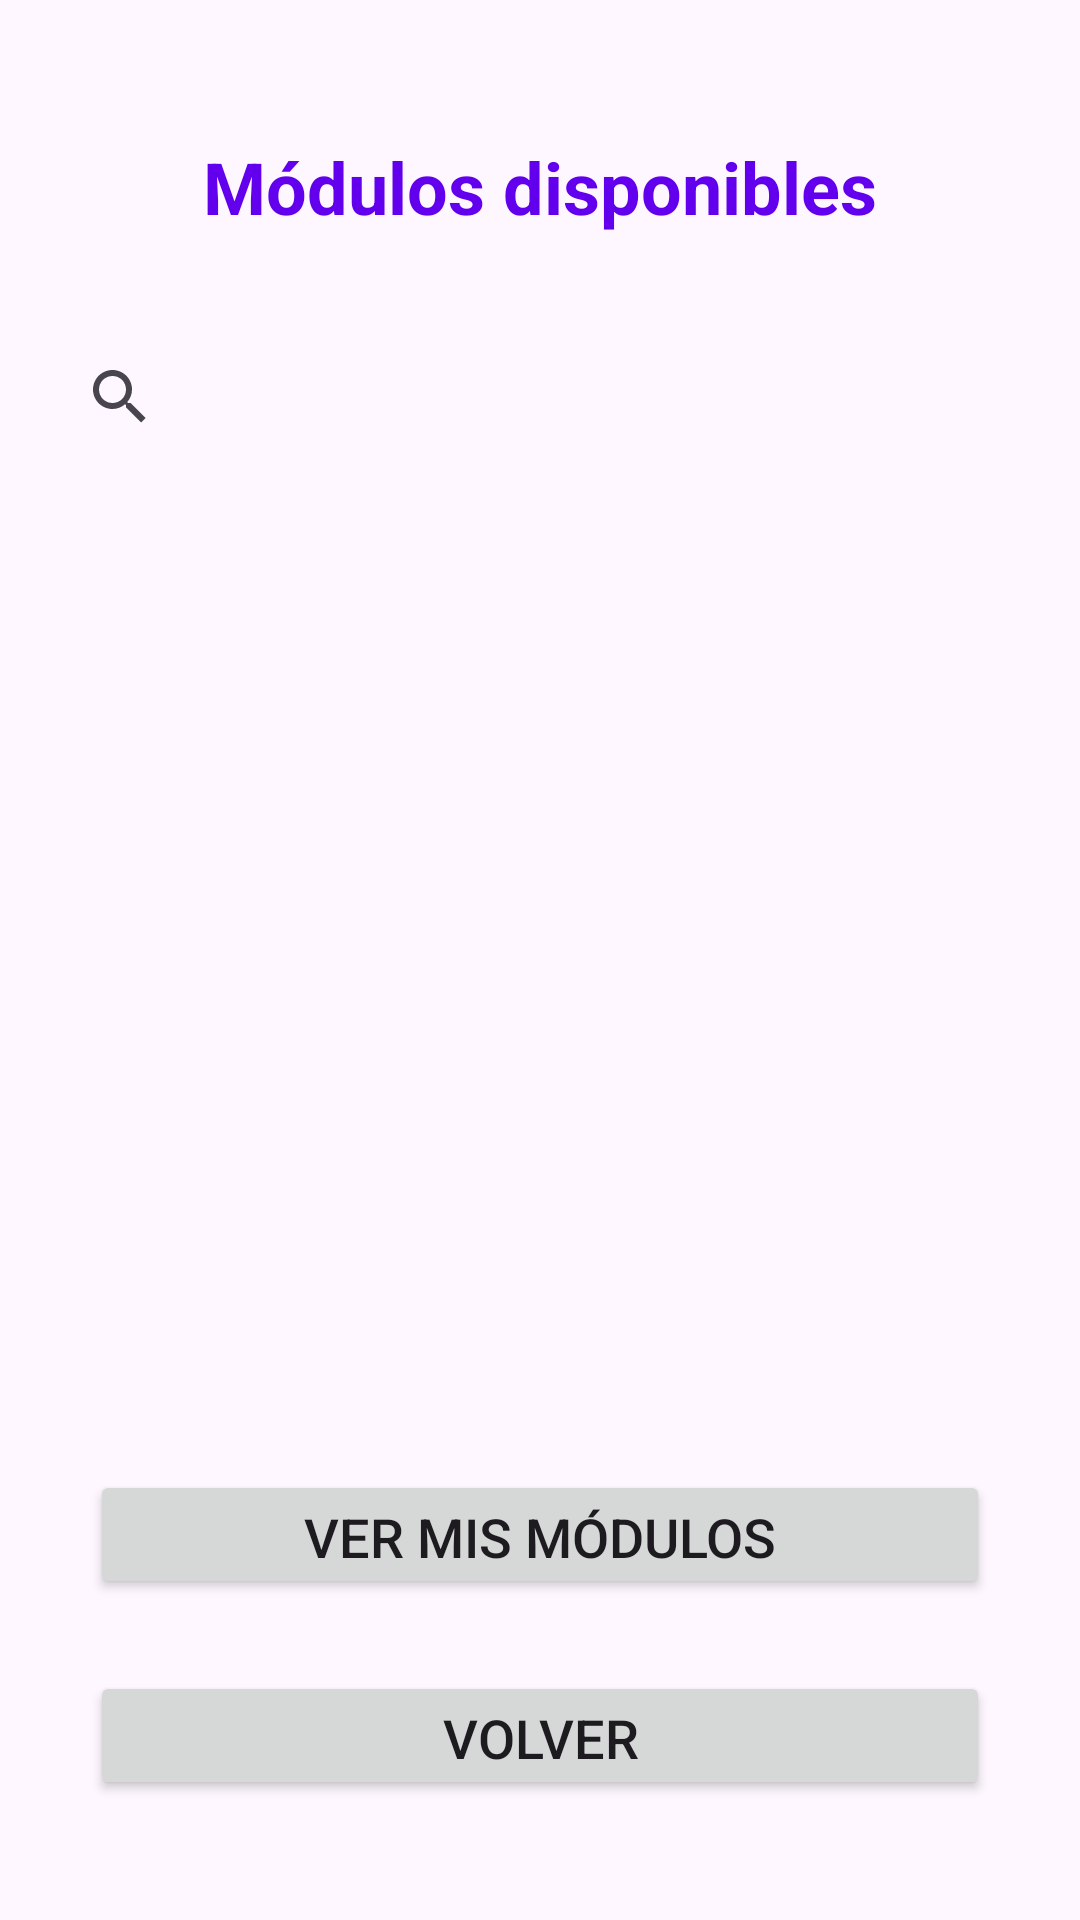

Reconstruct the res/layout file that produces this screen, plus the resources it refers to.
<!-- AndroidManifest.xml: application theme Theme.TeachTogether -->
<!-- res/layout/activity_modulos.xml -->
<?xml version="1.0" encoding="utf-8"?>
<androidx.constraintlayout.widget.ConstraintLayout xmlns:android="http://schemas.android.com/apk/res/android"
    xmlns:app="http://schemas.android.com/apk/res-auto"
    android:layout_width="match_parent"
    android:layout_height="match_parent"
    android:padding="16dp">

    <TextView
        android:id="@+id/titulo"
        android:layout_width="0dp"
        android:layout_height="wrap_content"
        android:padding="30dp"
        android:text="Módulos disponibles"
        android:textColor="@color/purple_500"
        android:textSize="24sp"
        android:textStyle="bold"
        android:textAlignment="center"
        app:layout_constraintTop_toTopOf="parent"
        app:layout_constraintStart_toStartOf="parent"
        app:layout_constraintEnd_toEndOf="parent"/>

    <SearchView
        android:id="@+id/searchViewModulos"
        android:layout_width="0dp"
        android:layout_height="wrap_content"
        android:queryHint="Buscar módulos"
        app:layout_constraintTop_toBottomOf="@id/titulo"
        app:layout_constraintStart_toStartOf="parent"
        app:layout_constraintEnd_toEndOf="parent"
        app:layout_constraintBottom_toTopOf="@id/listViewModulos"/>

    <ListView
        android:id="@+id/listViewModulos"
        android:layout_width="0dp"
        android:layout_height="0dp"
        android:divider="@android:color/darker_gray"
        android:dividerHeight="1dp"
        app:layout_constraintTop_toBottomOf="@id/searchViewModulos"
        app:layout_constraintStart_toStartOf="parent"
        app:layout_constraintEnd_toEndOf="parent"
        app:layout_constraintBottom_toTopOf="@id/buttonMisModulos"/>
    <Button
        android:id="@+id/buttonMisModulos"
        android:layout_width="300dp"
        android:layout_height="43dp"
        android:layout_marginTop="24dp"
        android:layout_marginBottom="24dp"
        android:text="Ver Mis Módulos"
        android:textSize="18sp"
        app:layout_constraintBottom_toTopOf="@id/buttonVolver"
        app:layout_constraintStart_toStartOf="parent"
        app:layout_constraintEnd_toEndOf="parent"
       />
    <Button
        android:id="@+id/buttonVolver"
        android:layout_width="300dp"
        android:layout_height="43dp"
        android:layout_marginTop="24dp"
        android:layout_marginBottom="24dp"
        android:text="Volver"
        android:textSize="18sp"
        app:layout_constraintBottom_toBottomOf="parent"
        app:layout_constraintStart_toStartOf="parent"
        app:layout_constraintEnd_toEndOf="parent"/>
</androidx.constraintlayout.widget.ConstraintLayout>
<!-- resources referenced by this layout -->
<resources>
  <color name="purple_500">#6200EE</color>
  <style name="Theme.TeachTogether" parent="Base.Theme.TeachTogether" />
  <style name="Base.Theme.TeachTogether" parent="Theme.Material3.DayNight.NoActionBar">
          
          
      </style>
</resources>
